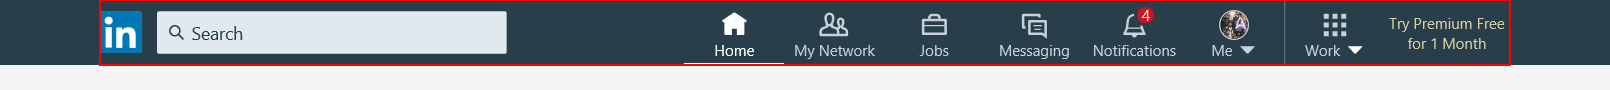
Task: DOE : PS2
The Bot task will be to read the Excel File and generate the back admit cards
Workflow: Main

Step 1: find the element in window '*LinkedIn' (chrome.exe)
